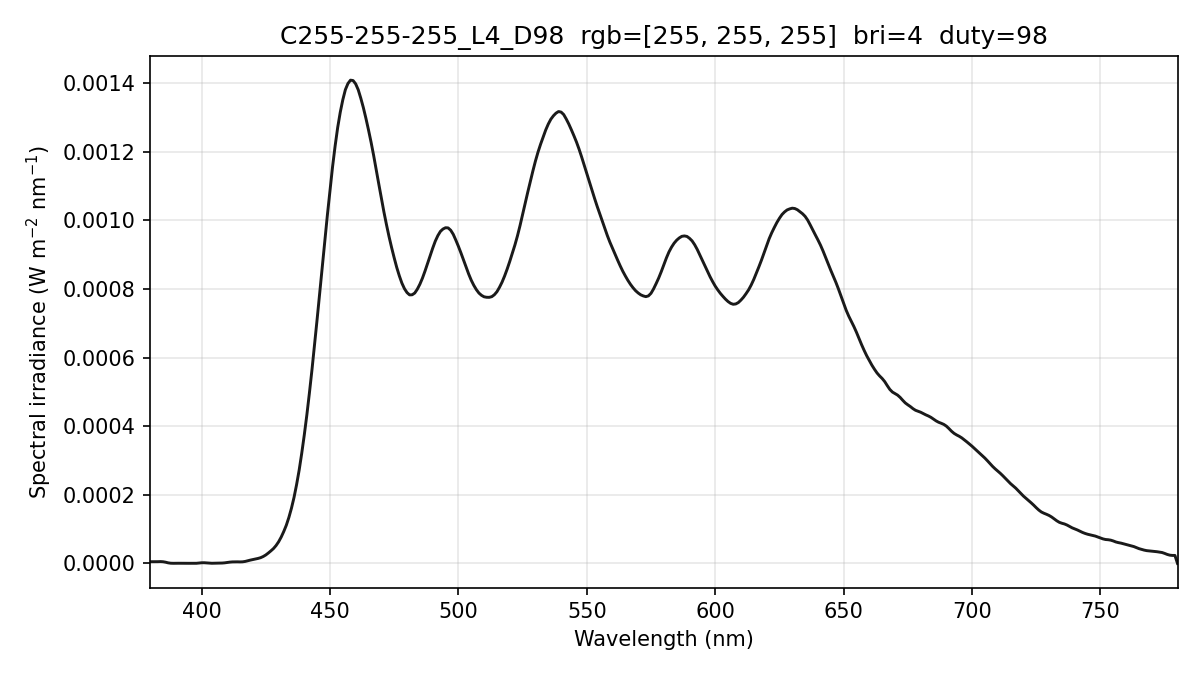

The data file committed next to this chart (first rows):
wavelength_nm, spectral_irradiance_W_m2_nm, spectral_irradiance_std_W_m2_nm, spectral_irradiance_uW_cm2_nm, photon_irradiance_photons_m2_s_nm
380, 4.92139316e-06, 3.45807013e-07, 4.92139316e-04, 9.41444940e+12
381, 4.92139316e-06, 3.45807013e-07, 4.92139316e-04, 9.43922427e+12
382, 4.92139316e-06, 3.45807013e-07, 4.92139316e-04, 9.46399913e+12
383, 5.07424818e-06, 2.34751514e-07, 5.07424818e-04, 9.78348867e+12
384, 5.35770087e-06, 1.14844803e-06, 5.35770087e-04, 1.03569756e+13
385, 4.90130872e-06, 1.77357084e-06, 4.90130872e-04, 9.49939739e+12
386, 3.55221665e-06, 1.58269381e-06, 3.55221665e-04, 6.90255725e+12
387, 1.66141432e-06, 7.63328408e-07, 1.66141432e-04, 3.23677255e+12
388, 5.93332652e-07, 3.73884898e-07, 5.93332652e-05, 1.15891943e+12
389, 3.47971829e-07, 4.26761518e-07, 3.47971829e-05, 6.81423262e+11
390, 4.92882371e-07, 5.63608880e-07, 4.92882371e-05, 9.67678651e+11
391, 5.04471769e-07, 4.98965112e-07, 5.04471769e-05, 9.92971749e+11
392, 3.94148501e-07, 3.43593472e-07, 3.94148501e-05, 7.77802283e+11
393, 3.25454979e-07, 3.88791142e-07, 3.25454979e-05, 6.43882673e+11
394, 3.27994620e-07, 4.65078874e-07, 3.27994620e-05, 6.50558281e+11
395, 3.49802617e-07, 4.46811739e-07, 3.49802617e-05, 6.95574125e+11
396, 2.97355184e-07, 3.58998605e-07, 2.97355184e-05, 5.92780581e+11
397, 1.70652296e-07, 2.01400190e-07, 1.70652296e-05, 3.41056170e+11
398, 4.01550627e-07, 2.43595246e-07, 4.01550627e-05, 8.04538161e+11
399, 1.05046187e-06, 5.56805763e-07, 1.05046187e-04, 2.10997085e+12
400, 1.87670013e-06, 9.91876501e-07, 1.87670013e-04, 3.77901089e+12
401, 1.99999963e-06, 1.05704295e-06, 1.99999963e-04, 4.03736074e+12
402, 1.39364790e-06, 7.36573019e-07, 1.39364790e-04, 2.82034597e+12
403, 6.68240857e-07, 2.12749544e-07, 6.68240857e-05, 1.35569295e+12
404, 4.51210033e-07, 2.69208387e-07, 4.51210033e-05, 9.17663336e+11
405, 7.19711000e-07, 6.31994438e-07, 7.19711000e-05, 1.46735917e+12
406, 9.42710638e-07, 6.74388760e-07, 9.42710638e-05, 1.92676039e+12
407, 9.81742866e-07, 4.45515137e-07, 9.81742866e-05, 2.01147867e+12
408, 1.10553300e-06, 2.66742115e-07, 1.10553300e-04, 2.27067585e+12
409, 1.70321006e-06, 1.82314597e-07, 1.70321006e-04, 3.50683061e+12
410, 2.77477448e-06, 2.63367664e-07, 2.77477448e-04, 5.72710066e+12
411, 3.75842737e-06, 7.51800670e-07, 3.75842737e-04, 7.77626858e+12
412, 4.39776022e-06, 1.22111434e-06, 4.39776022e-04, 9.12120109e+12
413, 4.62647132e-06, 1.49493722e-06, 4.62647132e-04, 9.61885092e+12
414, 4.61980879e-06, 1.26943879e-06, 4.61980879e-04, 9.62825558e+12
415, 4.40617480e-06, 5.57031632e-07, 4.40617480e-04, 9.20519699e+12
416, 4.68215797e-06, 4.71640281e-07, 4.68215797e-04, 9.80534006e+12
417, 5.82483039e-06, 1.16090599e-06, 5.82483039e-04, 1.22276389e+13
418, 7.78999987e-06, 2.00270997e-06, 7.78999987e-04, 1.63921908e+13
419, 9.67197400e-06, 2.54404320e-06, 9.67197400e-04, 2.04010449e+13
420, 1.12343489e-05, 2.82573832e-06, 1.12343489e-03, 2.37531093e+13
421, 1.27154986e-05, 2.92325182e-06, 1.27154986e-03, 2.69487583e+13
422, 1.45474681e-05, 2.77226944e-06, 1.45474681e-03, 3.09046004e+13
423, 1.67302601e-05, 2.27862586e-06, 1.67302601e-03, 3.56259396e+13
424, 2.01255816e-05, 1.60638126e-06, 2.01255816e-03, 4.29573580e+13
425, 2.46061645e-05, 9.72600927e-07, 2.46061645e-03, 5.26448777e+13
426, 3.03531339e-05, 6.72138252e-07, 3.03531339e-03, 6.50933172e+13
427, 3.65862027e-05, 3.08956152e-07, 3.65862027e-03, 7.86445223e+13
428, 4.32759933e-05, 1.09299912e-06, 4.32759933e-03, 9.32425370e+13
429, 5.20452832e-05, 1.83659636e-06, 5.20452832e-03, 1.12398868e+14
430, 6.30024684e-05, 1.42930507e-06, 6.30024684e-03, 1.36379561e+14
431, 7.66987403e-05, 1.17660164e-07, 7.66987403e-03, 1.66413582e+14
432, 9.29256206e-05, 5.56853819e-07, 9.29256206e-03, 2.02088911e+14
433, 1.11299117e-04, 1.25405239e-06, 1.11299117e-02, 2.42606752e+14
434, 1.34052003e-04, 2.26151944e-06, 1.34052003e-02, 2.92877700e+14
435, 1.60820236e-04, 2.56894598e-06, 1.60820236e-02, 3.52170699e+14
436, 1.92250560e-04, 2.20737854e-06, 1.92250560e-02, 4.21965913e+14
437, 2.29657436e-04, 1.73790506e-06, 2.29657436e-02, 5.05225447e+14
438, 2.71809459e-04, 1.28548802e-06, 2.71809459e-02, 5.99324379e+14
439, 3.20819179e-04, 1.06645025e-06, 3.20819179e-02, 7.09003063e+14
... 341 more rows
